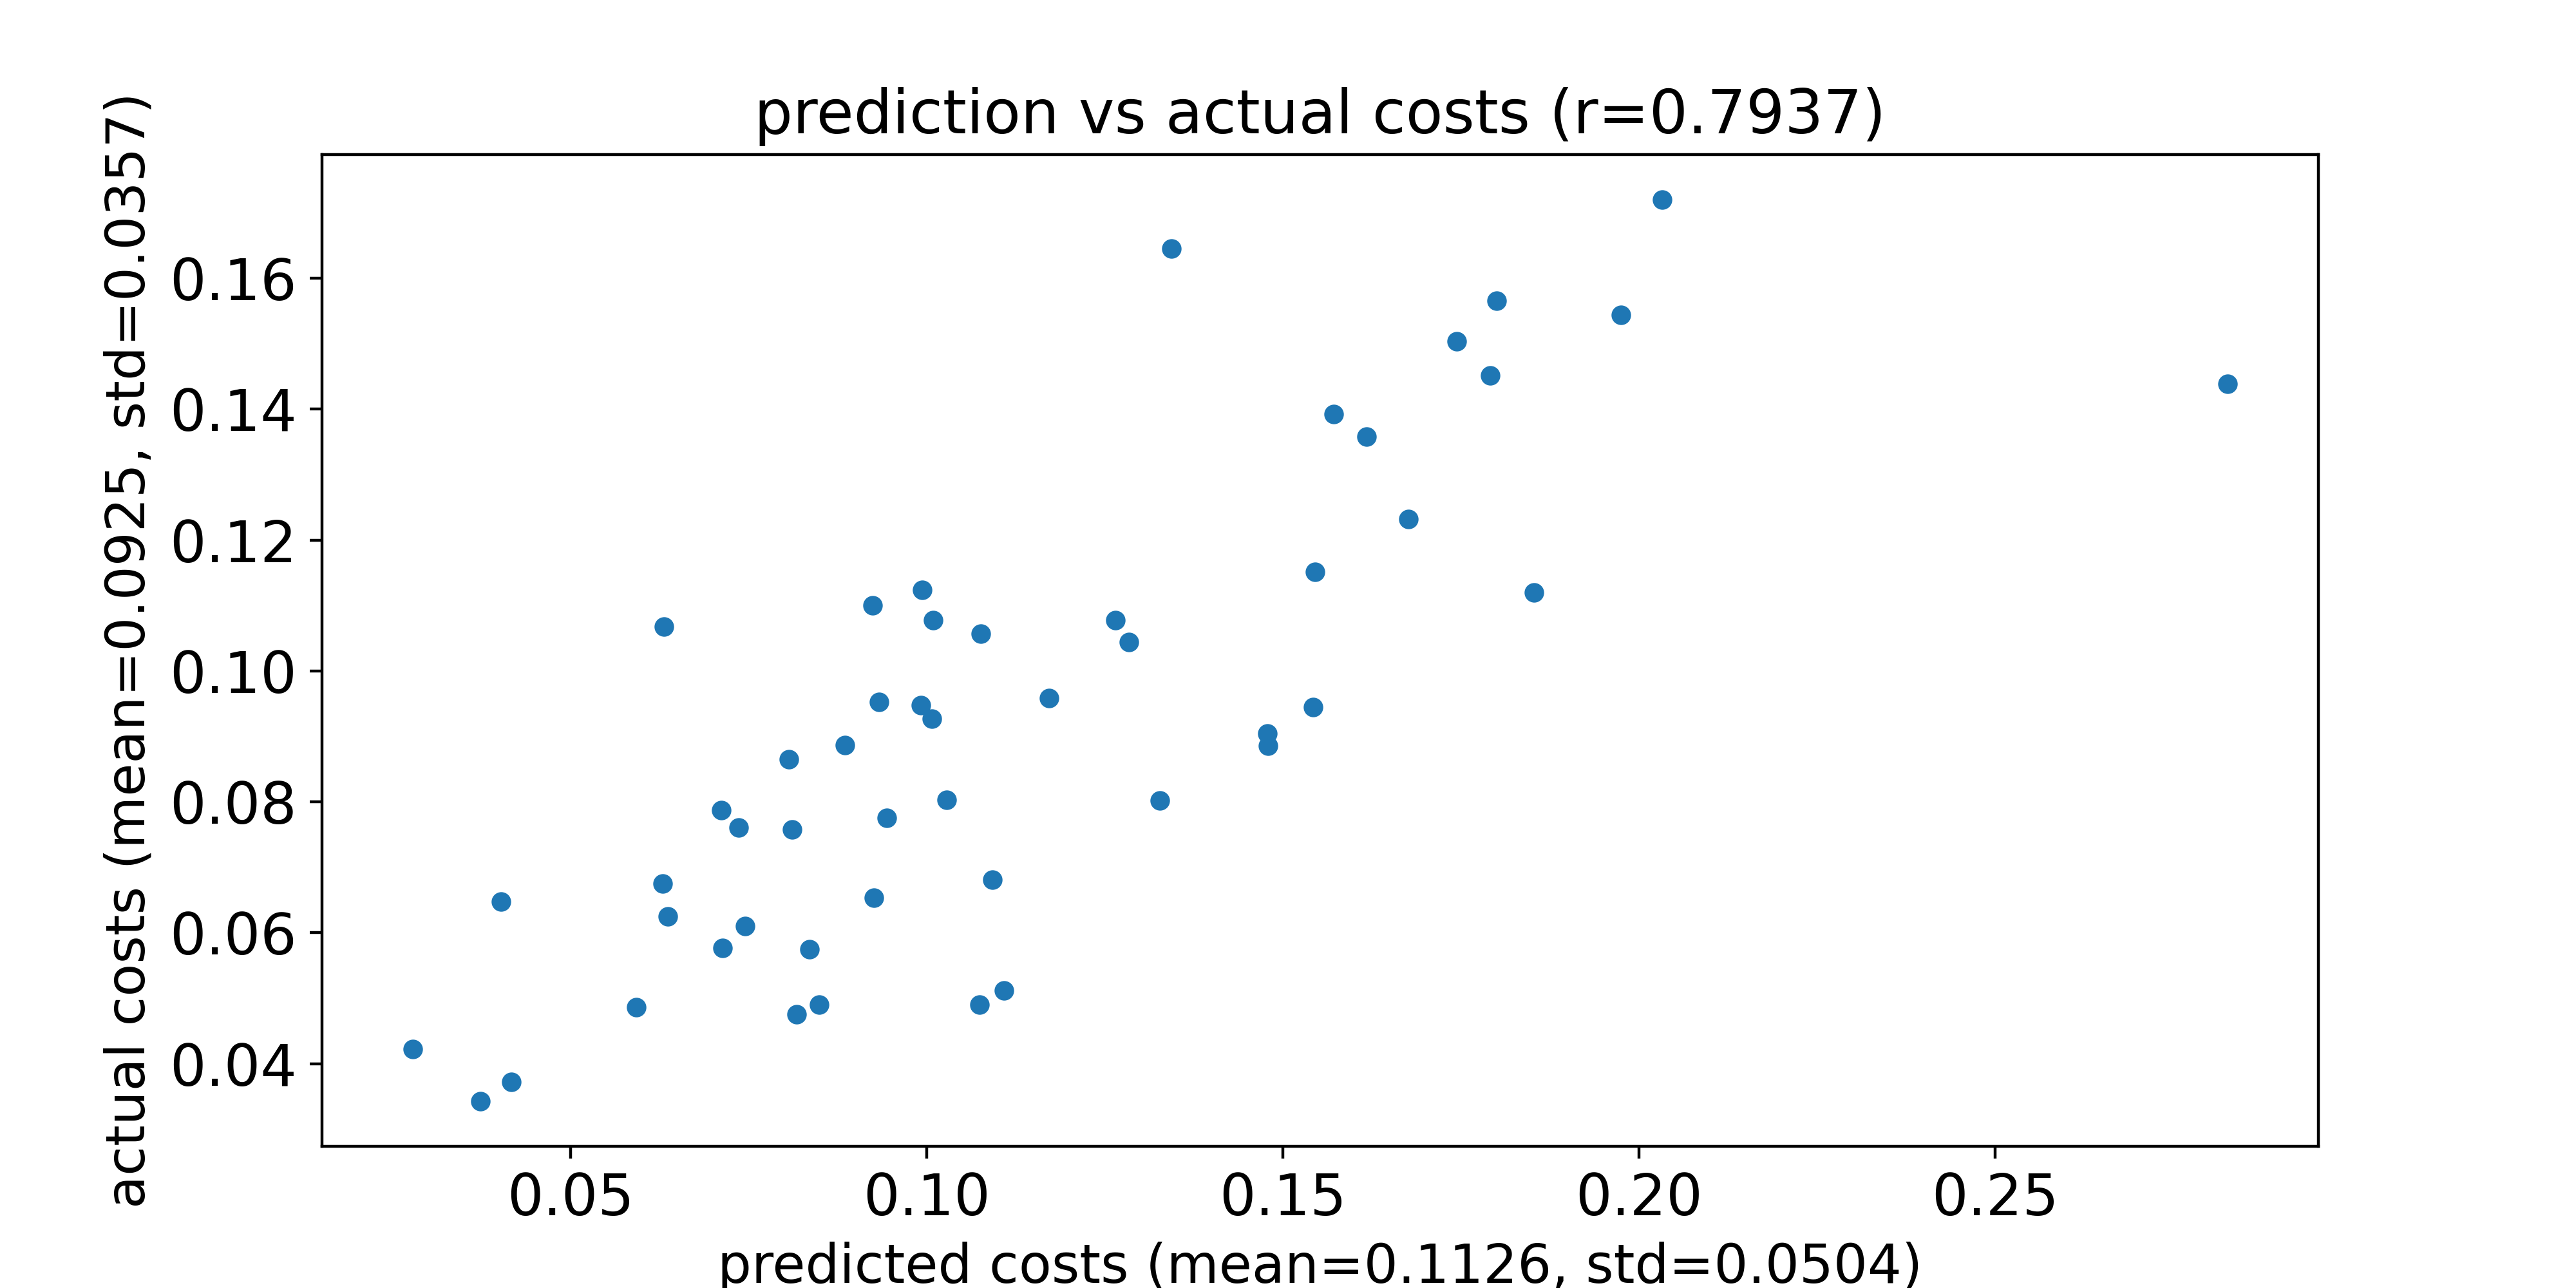

Values plotted in this chart, from the file beside it:
predicted costs, actual costs
0.1328, 0.08025
0.06368, 0.0625
0.06292, 0.0675
0.09919, 0.09476
0.08495, 0.04901
0.1343, 0.1645
0.1853, 0.112
0.04168, 0.03718
0.05927, 0.04863
0.04026, 0.06477
0.09242, 0.11
0.09258, 0.06536
0.1265, 0.1078
0.1093, 0.06807
0.07141, 0.05769
0.08066, 0.08646
0.1077, 0.1057
0.1007, 0.09269
0.08174, 0.04751
0.09334, 0.0953
0.08112, 0.07581
0.2827, 0.1439
0.08359, 0.05745
0.1028, 0.08027
0.1677, 0.1232
0.08856, 0.08863
0.1109, 0.05118
0.1545, 0.1151
0.1744, 0.1503
0.1284, 0.1045
0.0736, 0.07612
0.03736, 0.03426
0.1975, 0.1544
0.02787, 0.04228
0.0712, 0.07876
0.07454, 0.06103
0.1009, 0.1077
0.18, 0.1566
0.09446, 0.07751
0.2033, 0.172
0.1791, 0.1451
0.1543, 0.09444
0.1479, 0.08862
0.1074, 0.04897
0.06311, 0.1068
0.1172, 0.09582
0.1478, 0.09047
0.09943, 0.1124
0.1572, 0.1392
0.1618, 0.1358
